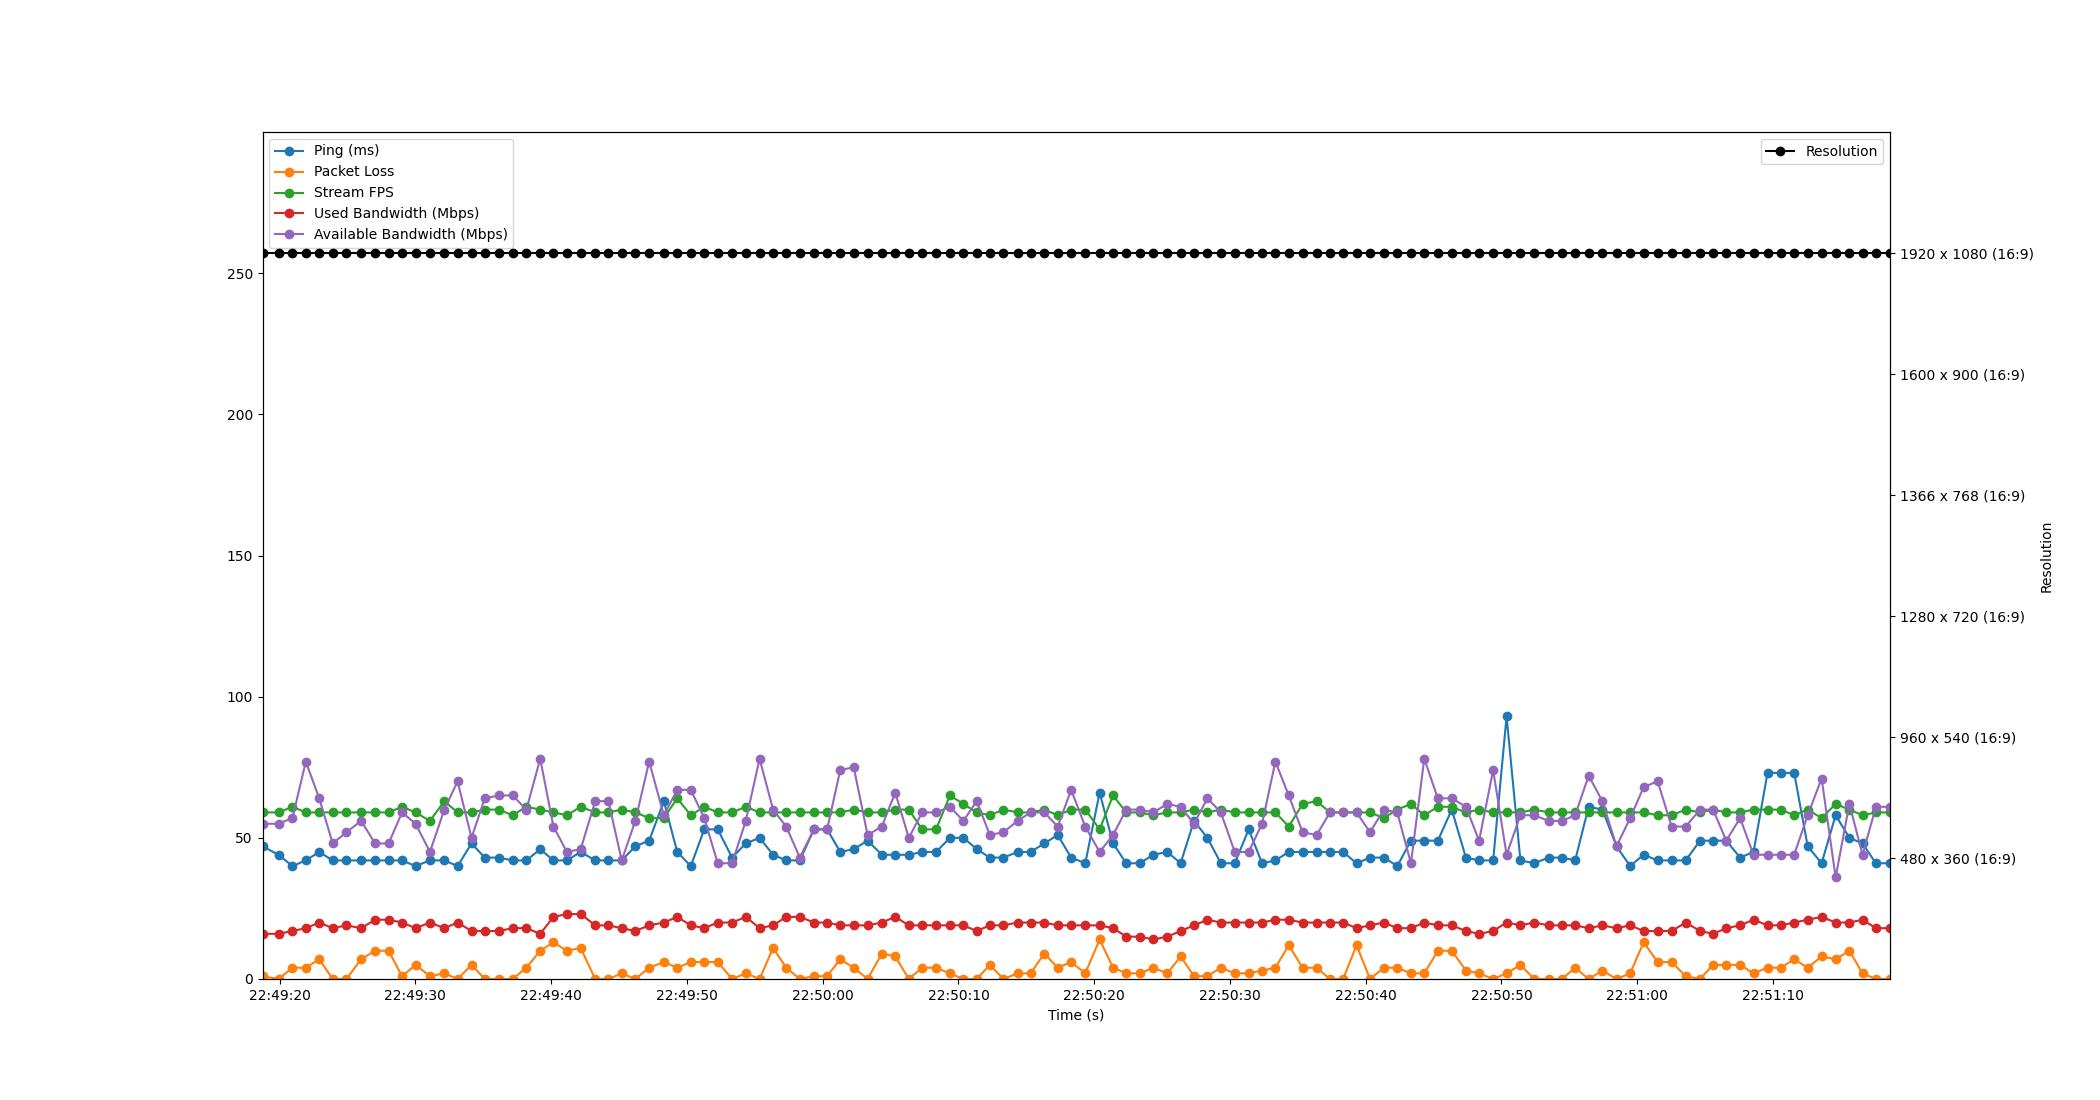

Data behind this chart, as committed beside it:
Time, Timestamp, Ping, Packet Loss, Stream FPS, Used Bandwidth, Resolution, Available Bandwidth
1.6689300537109375e-06, 2023-07-18 22:49:18.735311, 47, 1, 59, 16, 1920 x 1080 (16:9), 55
1.182, 2023-07-18 22:49:19.917480, 44, 0, 59, 16, 1920 x 1080 (16:9), 55
2.207, 2023-07-18 22:49:20.941869, 40, 4, 61, 17, 1920 x 1080 (16:9), 57
3.191, 2023-07-18 22:49:21.925856, 42, 4, 59, 18, 1920 x 1080 (16:9), 77
4.177, 2023-07-18 22:49:22.912175, 45, 7, 59, 20, 1920 x 1080 (16:9), 64
5.172, 2023-07-18 22:49:23.907280, 42, 0, 59, 18, 1920 x 1080 (16:9), 48
6.179, 2023-07-18 22:49:24.914692, 42, 0, 59, 19, 1920 x 1080 (16:9), 52
7.268, 2023-07-18 22:49:26.003754, 42, 7, 59, 18, 1920 x 1080 (16:9), 56
8.295, 2023-07-18 22:49:27.030401, 42, 10, 59, 21, 1920 x 1080 (16:9), 48
9.291, 2023-07-18 22:49:28.026100, 42, 10, 59, 21, 1920 x 1080 (16:9), 48
10.28, 2023-07-18 22:49:29.013636, 42, 1, 61, 20, 1920 x 1080 (16:9), 59
11.28, 2023-07-18 22:49:30.011681, 40, 5, 59, 18, 1920 x 1080 (16:9), 55
12.33, 2023-07-18 22:49:31.068204, 42, 1, 56, 20, 1920 x 1080 (16:9), 45
13.39, 2023-07-18 22:49:32.129378, 42, 2, 63, 18, 1920 x 1080 (16:9), 60
14.37, 2023-07-18 22:49:33.105110, 40, 0, 59, 20, 1920 x 1080 (16:9), 70
15.4, 2023-07-18 22:49:34.132922, 48, 5, 59, 17, 1920 x 1080 (16:9), 50
16.37, 2023-07-18 22:49:35.107660, 43, 0, 60, 17, 1920 x 1080 (16:9), 64
17.38, 2023-07-18 22:49:36.120029, 43, 0, 60, 17, 1920 x 1080 (16:9), 65
18.42, 2023-07-18 22:49:37.160193, 42, 0, 58, 18, 1920 x 1080 (16:9), 65
19.44, 2023-07-18 22:49:38.173214, 42, 4, 61, 18, 1920 x 1080 (16:9), 60
20.46, 2023-07-18 22:49:39.192176, 46, 10, 60, 16, 1920 x 1080 (16:9), 78
21.43, 2023-07-18 22:49:40.165570, 42, 13, 59, 22, 1920 x 1080 (16:9), 54
22.42, 2023-07-18 22:49:41.160183, 42, 10, 58, 23, 1920 x 1080 (16:9), 45
23.44, 2023-07-18 22:49:42.173662, 45, 11, 61, 23, 1920 x 1080 (16:9), 46
24.51, 2023-07-18 22:49:43.242033, 42, 0, 59, 19, 1920 x 1080 (16:9), 63
25.48, 2023-07-18 22:49:44.215467, 42, 0, 59, 19, 1920 x 1080 (16:9), 63
26.46, 2023-07-18 22:49:45.196173, 42, 2, 60, 18, 1920 x 1080 (16:9), 42
27.46, 2023-07-18 22:49:46.197032, 47, 0, 59, 17, 1920 x 1080 (16:9), 56
28.48, 2023-07-18 22:49:47.216562, 49, 4, 57, 19, 1920 x 1080 (16:9), 77
29.56, 2023-07-18 22:49:48.300232, 63, 6, 57, 20, 1920 x 1080 (16:9), 58
30.55, 2023-07-18 22:49:49.283084, 45, 4, 64, 22, 1920 x 1080 (16:9), 67
31.55, 2023-07-18 22:49:50.283579, 40, 6, 58, 19, 1920 x 1080 (16:9), 67
32.54, 2023-07-18 22:49:51.275343, 53, 6, 61, 18, 1920 x 1080 (16:9), 57
33.53, 2023-07-18 22:49:52.268204, 53, 6, 59, 20, 1920 x 1080 (16:9), 41
34.59, 2023-07-18 22:49:53.328194, 43, 0, 59, 20, 1920 x 1080 (16:9), 41
35.6, 2023-07-18 22:49:54.333421, 48, 2, 61, 22, 1920 x 1080 (16:9), 56
36.62, 2023-07-18 22:49:55.352183, 50, 0, 59, 18, 1920 x 1080 (16:9), 78
37.61, 2023-07-18 22:49:56.345523, 44, 11, 59, 19, 1920 x 1080 (16:9), 60
38.58, 2023-07-18 22:49:57.313843, 42, 4, 59, 22, 1920 x 1080 (16:9), 54
39.58, 2023-07-18 22:49:58.314811, 42, 0, 59, 22, 1920 x 1080 (16:9), 43
40.62, 2023-07-18 22:49:59.355642, 53, 1, 59, 20, 1920 x 1080 (16:9), 53
41.59, 2023-07-18 22:50:00.327398, 53, 1, 59, 20, 1920 x 1080 (16:9), 53
42.56, 2023-07-18 22:50:01.293417, 45, 7, 59, 19, 1920 x 1080 (16:9), 74
43.55, 2023-07-18 22:50:02.287340, 46, 4, 60, 19, 1920 x 1080 (16:9), 75
44.57, 2023-07-18 22:50:03.308206, 49, 0, 59, 19, 1920 x 1080 (16:9), 51
45.62, 2023-07-18 22:50:04.356239, 44, 9, 59, 20, 1920 x 1080 (16:9), 54
46.61, 2023-07-18 22:50:05.342672, 44, 8, 60, 22, 1920 x 1080 (16:9), 66
47.61, 2023-07-18 22:50:06.343503, 44, 0, 60, 19, 1920 x 1080 (16:9), 50
48.59, 2023-07-18 22:50:07.328195, 45, 4, 53, 19, 1920 x 1080 (16:9), 59
49.61, 2023-07-18 22:50:08.348202, 45, 4, 53, 19, 1920 x 1080 (16:9), 59
50.64, 2023-07-18 22:50:09.372172, 50, 2, 65, 19, 1920 x 1080 (16:9), 61
51.63, 2023-07-18 22:50:10.363193, 50, 0, 62, 19, 1920 x 1080 (16:9), 56
52.61, 2023-07-18 22:50:11.344194, 46, 0, 59, 17, 1920 x 1080 (16:9), 63
53.58, 2023-07-18 22:50:12.314571, 43, 5, 58, 19, 1920 x 1080 (16:9), 51
54.58, 2023-07-18 22:50:13.315370, 43, 0, 60, 19, 1920 x 1080 (16:9), 52
55.62, 2023-07-18 22:50:14.355529, 45, 2, 59, 20, 1920 x 1080 (16:9), 56
56.58, 2023-07-18 22:50:15.313832, 45, 2, 59, 20, 1920 x 1080 (16:9), 59
57.58, 2023-07-18 22:50:16.319750, 48, 9, 60, 20, 1920 x 1080 (16:9), 59
58.58, 2023-07-18 22:50:17.313807, 51, 4, 58, 19, 1920 x 1080 (16:9), 54
59.56, 2023-07-18 22:50:18.298798, 43, 6, 60, 19, 1920 x 1080 (16:9), 67
... 60 more rows
